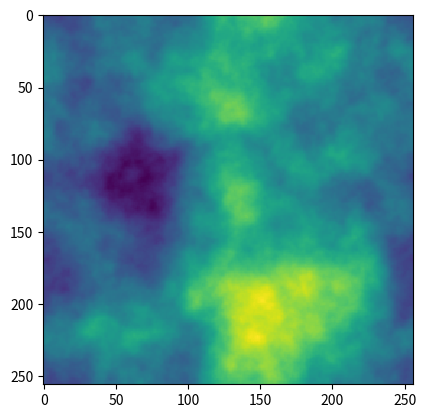
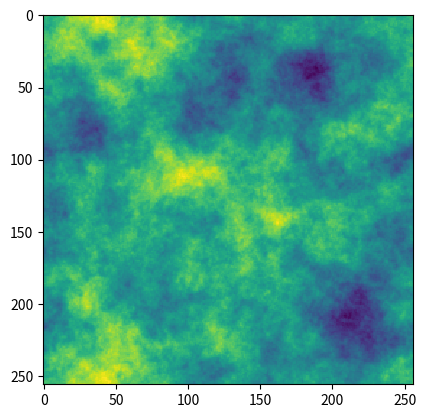
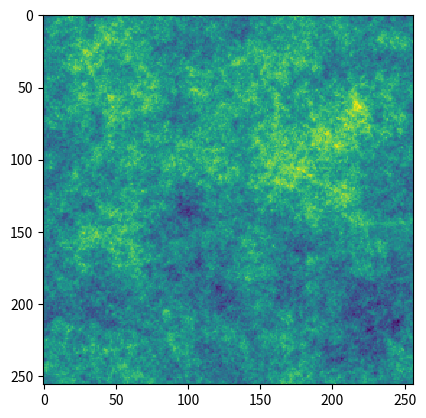

These charts were generated, in order, by the following Python code:
import numpy as np
import matplotlib.pyplot as plt
def fftIndgen(n):
    a = list(range(0, n//2+1))
    b = list(range(1, n//2))
    b.reverse()
    b = [-i for i in b]
    return a + b

def gaussian_random_field(Pk = lambda k : k**-3.0, size = 100):
    def Pk2(kx, ky):
        if kx == 0 and ky == 0:
            return 0.0
        return np.sqrt(Pk(np.sqrt(kx**2 + ky**2)))
    noise = np.fft.fft2(np.random.normal(size = (size, size)))
    amplitude = np.zeros((size,size))
    for i, kx in enumerate(fftIndgen(size)):
        for j, ky in enumerate(fftIndgen(size)):
            amplitude[i, j] = Pk2(kx, ky)
    return np.fft.ifft2(noise * amplitude)

for alpha in [-4.0, -3.0, -2.0]:
    out = gaussian_random_field(Pk = lambda k: k**alpha, size=256)
    plt.figure()
    plt.imshow(out.real, interpolation='none')
    plt.show()